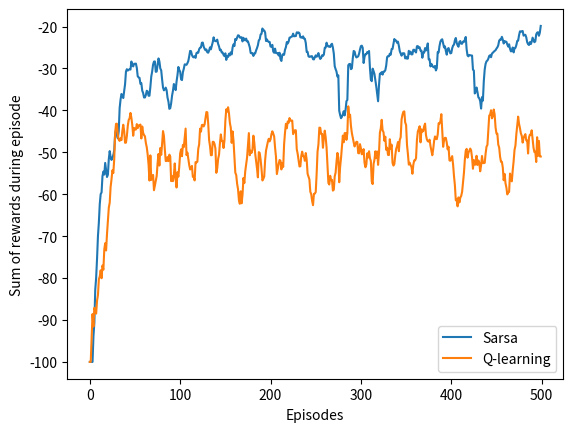

Reproduce this figure in Python.
import numpy as np
import matplotlib.pyplot as plt

class Cliff:
    def __init__(self):
        self.ROWS = 4
        self.COLS = 12
        self.ACTIONS = list(range(4))
        self.UP, self.DOWN, self.LEFT, self.RIGHT = self.ACTIONS
        self.state_action_values = np.zeros((self.ROWS, self.COLS,len(self.ACTIONS)))
        self.start = [self.ROWS - 1, 0]
        self.goal = [self.ROWS - 1, self.COLS - 1]
        self.n_episodes = 500


    def move(self, direction):
        reward = -1
        if direction == self.UP:
            self.cur_pos[0] = max(self.cur_pos[0] - 1, 0)
        elif direction == self.DOWN:
            if self.cur_pos[0] == 2 and 1 <= self.cur_pos[1] <= 10:
                reward = -100
                self.cur_pos = self.start[:]
                return reward
            elif self.cur_pos[0] == 2 and self.cur_pos[1] == 11:
                reward = 0
            self.cur_pos[0] = min(self.cur_pos[0] + 1, self.ROWS - 1)
        elif direction == self.LEFT:
            self.cur_pos[1] = max(self.cur_pos[1] - 1, 0)
        else:
            if self.cur_pos == [self.ROWS - 1, 0]:
                self.cur_pos = self.start[:]
                reward = -100
                return reward
            self.cur_pos[1] = min(self.cur_pos[1] + 1, self.COLS - 1)
        return reward

    def ctrl(self, method, alpha = 0.5, epsilon = 0.1):
        rewards = []
        self.state_action_values = np.zeros((self.ROWS, self.COLS, len(self.ACTIONS)))
        for ep in range(self.n_episodes):
            self.cur_pos = self.start[:]
            total_reward = 0
            while self.cur_pos != self.goal:
                row, col = self.cur_pos
                prob = 1 - epsilon
                if np.random.binomial(1, prob):
                    action = np.argmax(self.state_action_values[row, col, :])
                else:
                    action = np.random.choice(self.ACTIONS)
                reward = self.move(action)
                total_reward += reward
                next_row, next_col = self.cur_pos
                if method == 'sarsa':
                    if np.random.binomial(1, prob):
                        next_action = np.argmax(self.state_action_values[next_row, next_col, :])
                    else:
                        next_action = np.random.choice(self.ACTIONS)
                elif method == 'q':
                    next_action = np.argmax(self.state_action_values[next_row, next_col, :])
                cur_value = self.state_action_values[row, col, action]
                next_value = self.state_action_values[next_row, next_col, next_action]
                self.state_action_values[row, col, action] += alpha * (reward + next_value - cur_value)
            rewards.append(total_reward)
        return np.asarray(rewards)

def figure6_5():
    cliff = Cliff()
    run = 20
    sarsa_reward = cliff.ctrl(method = 'sarsa')
    q_reward = cliff.ctrl(method='q')
    for i in range(run - 1):
        print('run:', i)
        sarsa_reward += cliff.ctrl(method = 'sarsa')
        q_reward += cliff.ctrl(method='q')
    sarsa_reward = sarsa_reward / run
    q_reward = q_reward / run
    for i in range(len(sarsa_reward)):
        sarsa_reward[i] = max(np.mean(sarsa_reward[i: i + 10]), -100)
        q_reward[i] = max(np.mean(q_reward[i : i + 10]), -100)
    plt.figure()
    plt.plot([x for x in range(cliff.n_episodes)], sarsa_reward, label = 'Sarsa')
    plt.plot([x for x in range(cliff.n_episodes)], q_reward, label = 'Q-learning')
    plt.xlabel('Episodes')
    plt.ylabel('Sum of rewards during episode')
    plt.legend()
    plt.show()

figure6_5()